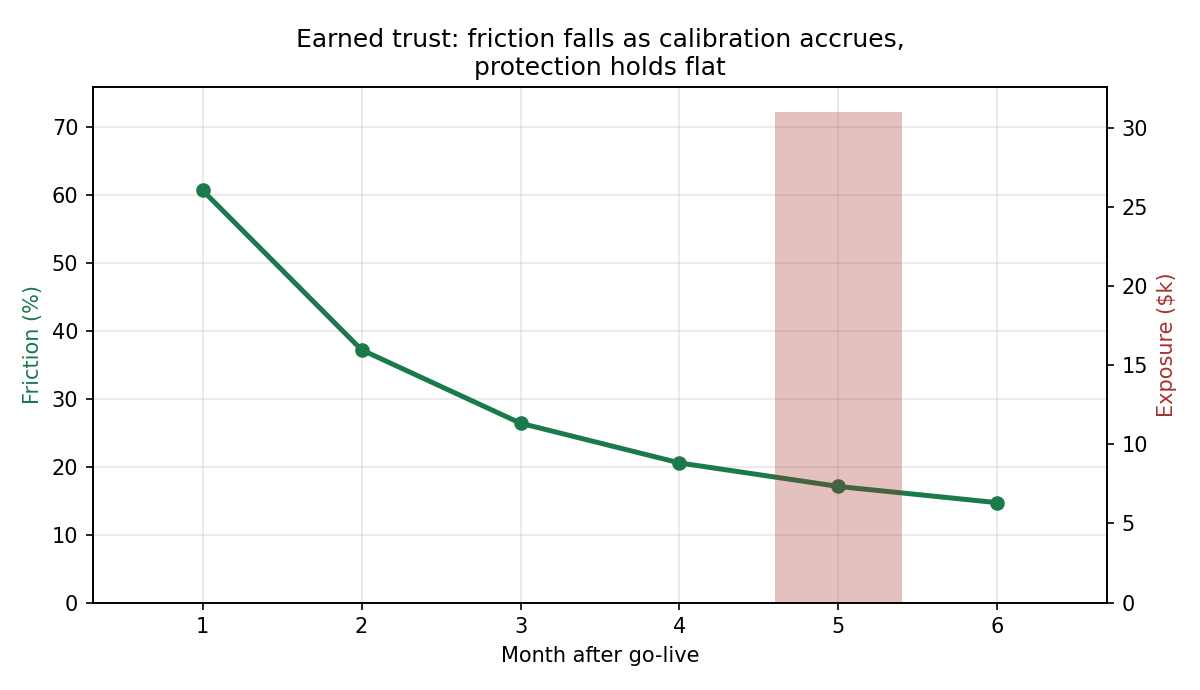

The file beside this chart, header and first rows:
label, exposure, friction_pct, friction_ct, fraud_caught, fraud_total
M1, 0.0, 60.75, 633, 1, 1
M2, 0.0, 37.25, 384, 1, 1
M3, 0.0, 26.43, 273, 0, 0
M4, 0.0, 20.58, 207, 1, 1
M5, 31020, 17.11, 174, 0, 1
M6, 0.0, 14.72, 151, 4, 4
